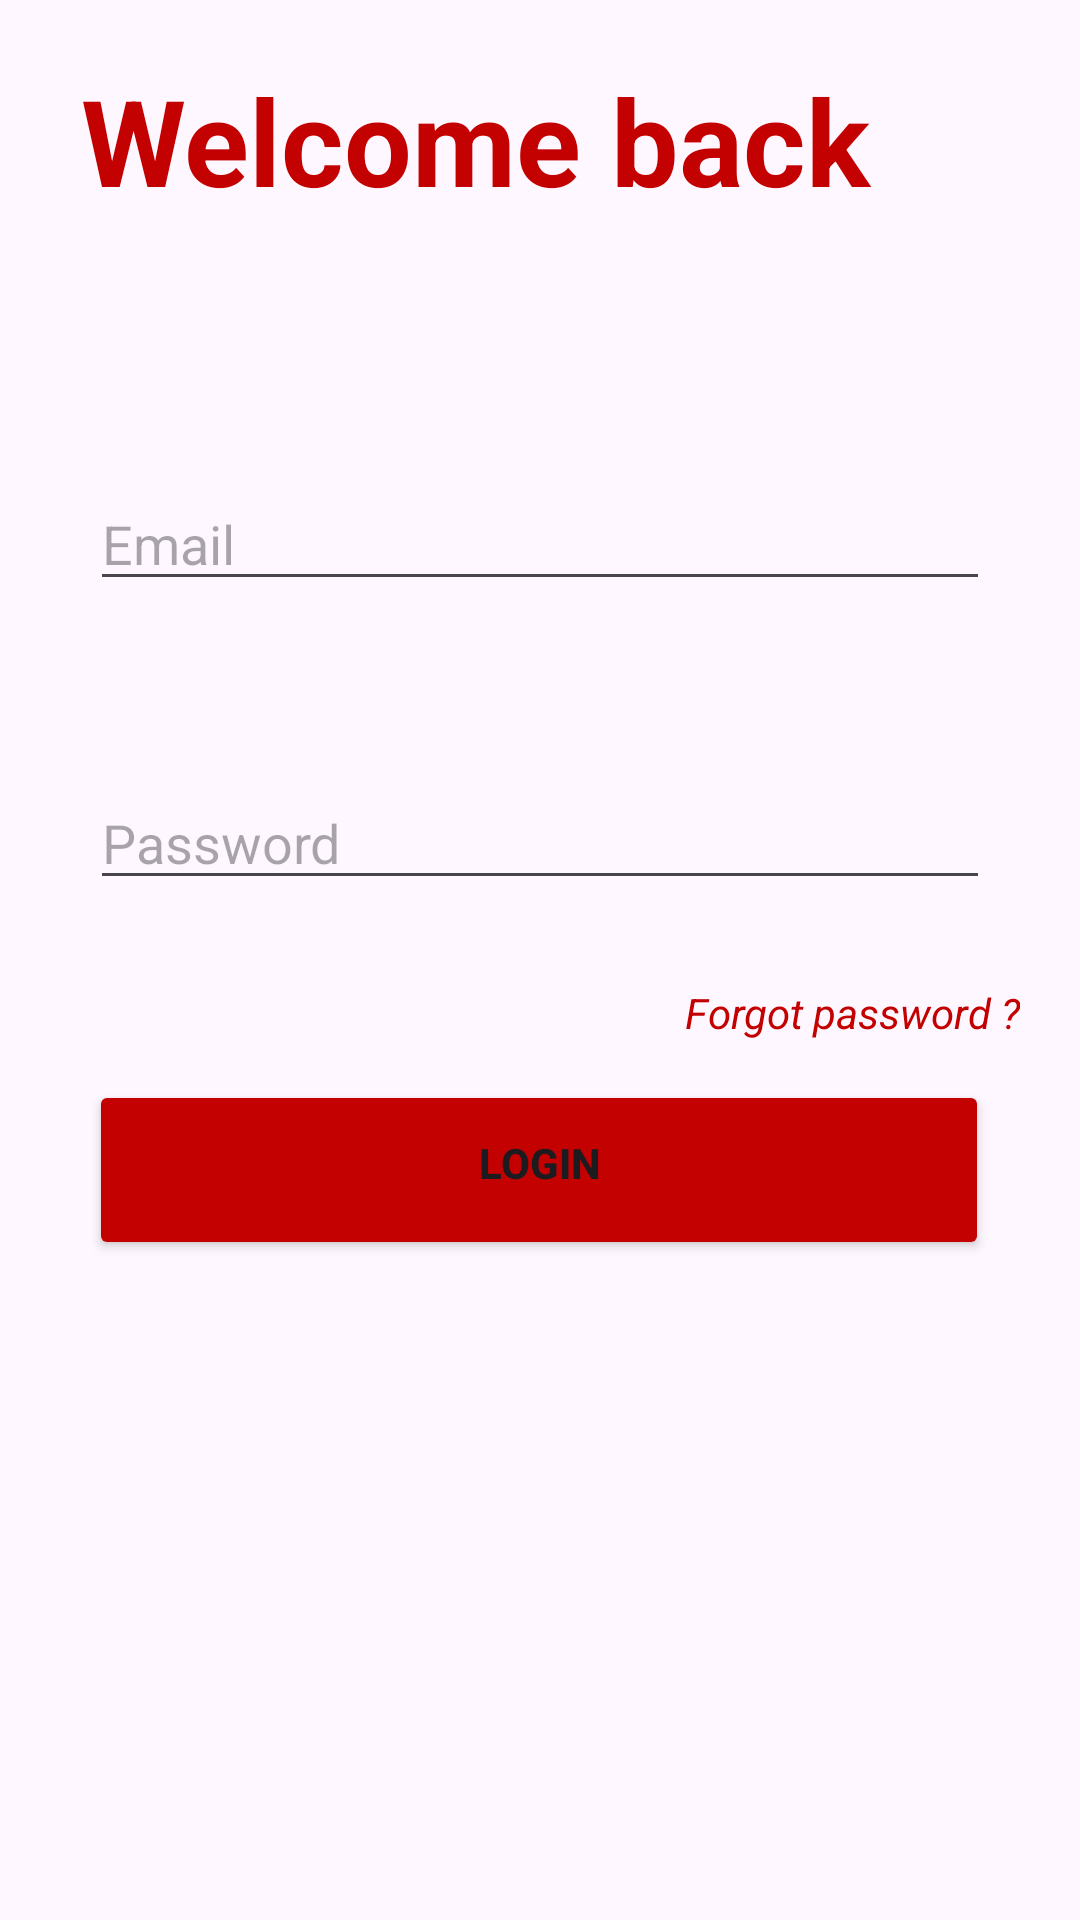

This screen was rendered from an Android layout file. Write that file and the resources it references.
<!-- AndroidManifest.xml: application theme Theme.HelpNow -->
<!-- res/layout/activity_login.xml -->
<?xml version="1.0" encoding="utf-8"?>
<androidx.constraintlayout.widget.ConstraintLayout xmlns:android="http://schemas.android.com/apk/res/android"
    xmlns:app="http://schemas.android.com/apk/res-auto"
    xmlns:tools="http://schemas.android.com/tools"
    android:id="@+id/main"
    android:layout_width="match_parent"
    android:layout_height="match_parent"
    tools:context=".LoginActivity">


    <TextView
        android:id="@+id/welcomeBackTextView"
        android:layout_width="306dp"
        android:layout_height="81dp"
        android:text="Welcome back"
        android:textColor="@color/light_red"
        android:textSize="40sp"
        android:textStyle="bold"
        android:layout_marginTop="20dp"
        app:layout_constraintEnd_toEndOf="parent"
        app:layout_constraintStart_toStartOf="parent"
        app:layout_constraintTop_toTopOf="parent" />

    <EditText
        android:id="@+id/emailEditText"
        android:layout_width="300dp"
        android:layout_height="wrap_content"
        android:drawableStart="@drawable/baseline_email_24"
        android:drawablePadding="7dp"
        android:drawableTint="@color/grey"
        android:hint="Email"
        android:inputType="textEmailAddress"
        android:paddingTop="8dp"
        app:layout_constraintBottom_toTopOf="@+id/passwordEditText"
        app:layout_constraintEnd_toEndOf="parent"
        app:layout_constraintStart_toStartOf="parent"
        app:layout_constraintTop_toBottomOf="@+id/welcomeBackTextView" />

    <EditText
        android:id="@+id/passwordEditText"
        android:layout_width="300dp"
        android:layout_height="wrap_content"
        android:drawableStart="@drawable/baseline_lock_24"
        android:drawablePadding="7dp"
        android:drawableTint="@color/grey"
        app:layout_constraintTop_toBottomOf="@id/emailEditText"
        android:hint="Password"
        android:inputType="textPassword"
        android:paddingTop="8dp"
        app:layout_constraintBottom_toTopOf="@+id/loginButton"
        app:layout_constraintEnd_toEndOf="parent"
        app:layout_constraintStart_toStartOf="parent" />

    <TextView
        android:id="@+id/forgotPasswordTextView"
        android:layout_width="wrap_content"
        android:layout_height="wrap_content"
        android:paddingTop="8dp"
        android:text="Forgot password ?"
        android:layout_marginRight="20dp"
        android:layout_marginTop="20dp"
        android:textColor="@color/light_red"
        android:textColorLink="@color/light_red"
        android:textStyle="italic"
        app:layout_constraintEnd_toEndOf="parent"
        app:layout_constraintTop_toBottomOf="@id/passwordEditText"
        tools:layout_editor_absoluteX="265dp"
        tools:layout_editor_absoluteY="365dp" />

    <Button
        android:id="@+id/loginButton"
        android:layout_width="300dp"
        android:layout_height="60dp"
        android:layout_marginBottom="220dp"
        android:backgroundTint="@color/light_red"
        android:paddingTop="5dp"
        android:text="Login"
        android:textStyle="bold"
        app:layout_constraintBottom_toBottomOf="parent"
        app:layout_constraintEnd_toEndOf="parent"
        app:layout_constraintHorizontal_bias="0.495"
        app:layout_constraintStart_toStartOf="parent" />


</androidx.constraintlayout.widget.ConstraintLayout>
<!-- resources referenced by this layout -->
<resources>
  <color name="grey">#777575</color>
  <color name="light_red">#C30101</color>
  <style name="Theme.HelpNow" parent="Base.Theme.HelpNow" />
  <style name="Base.Theme.HelpNow" parent="Theme.Material3.DayNight.NoActionBar">
          
          
      </style>
</resources>
